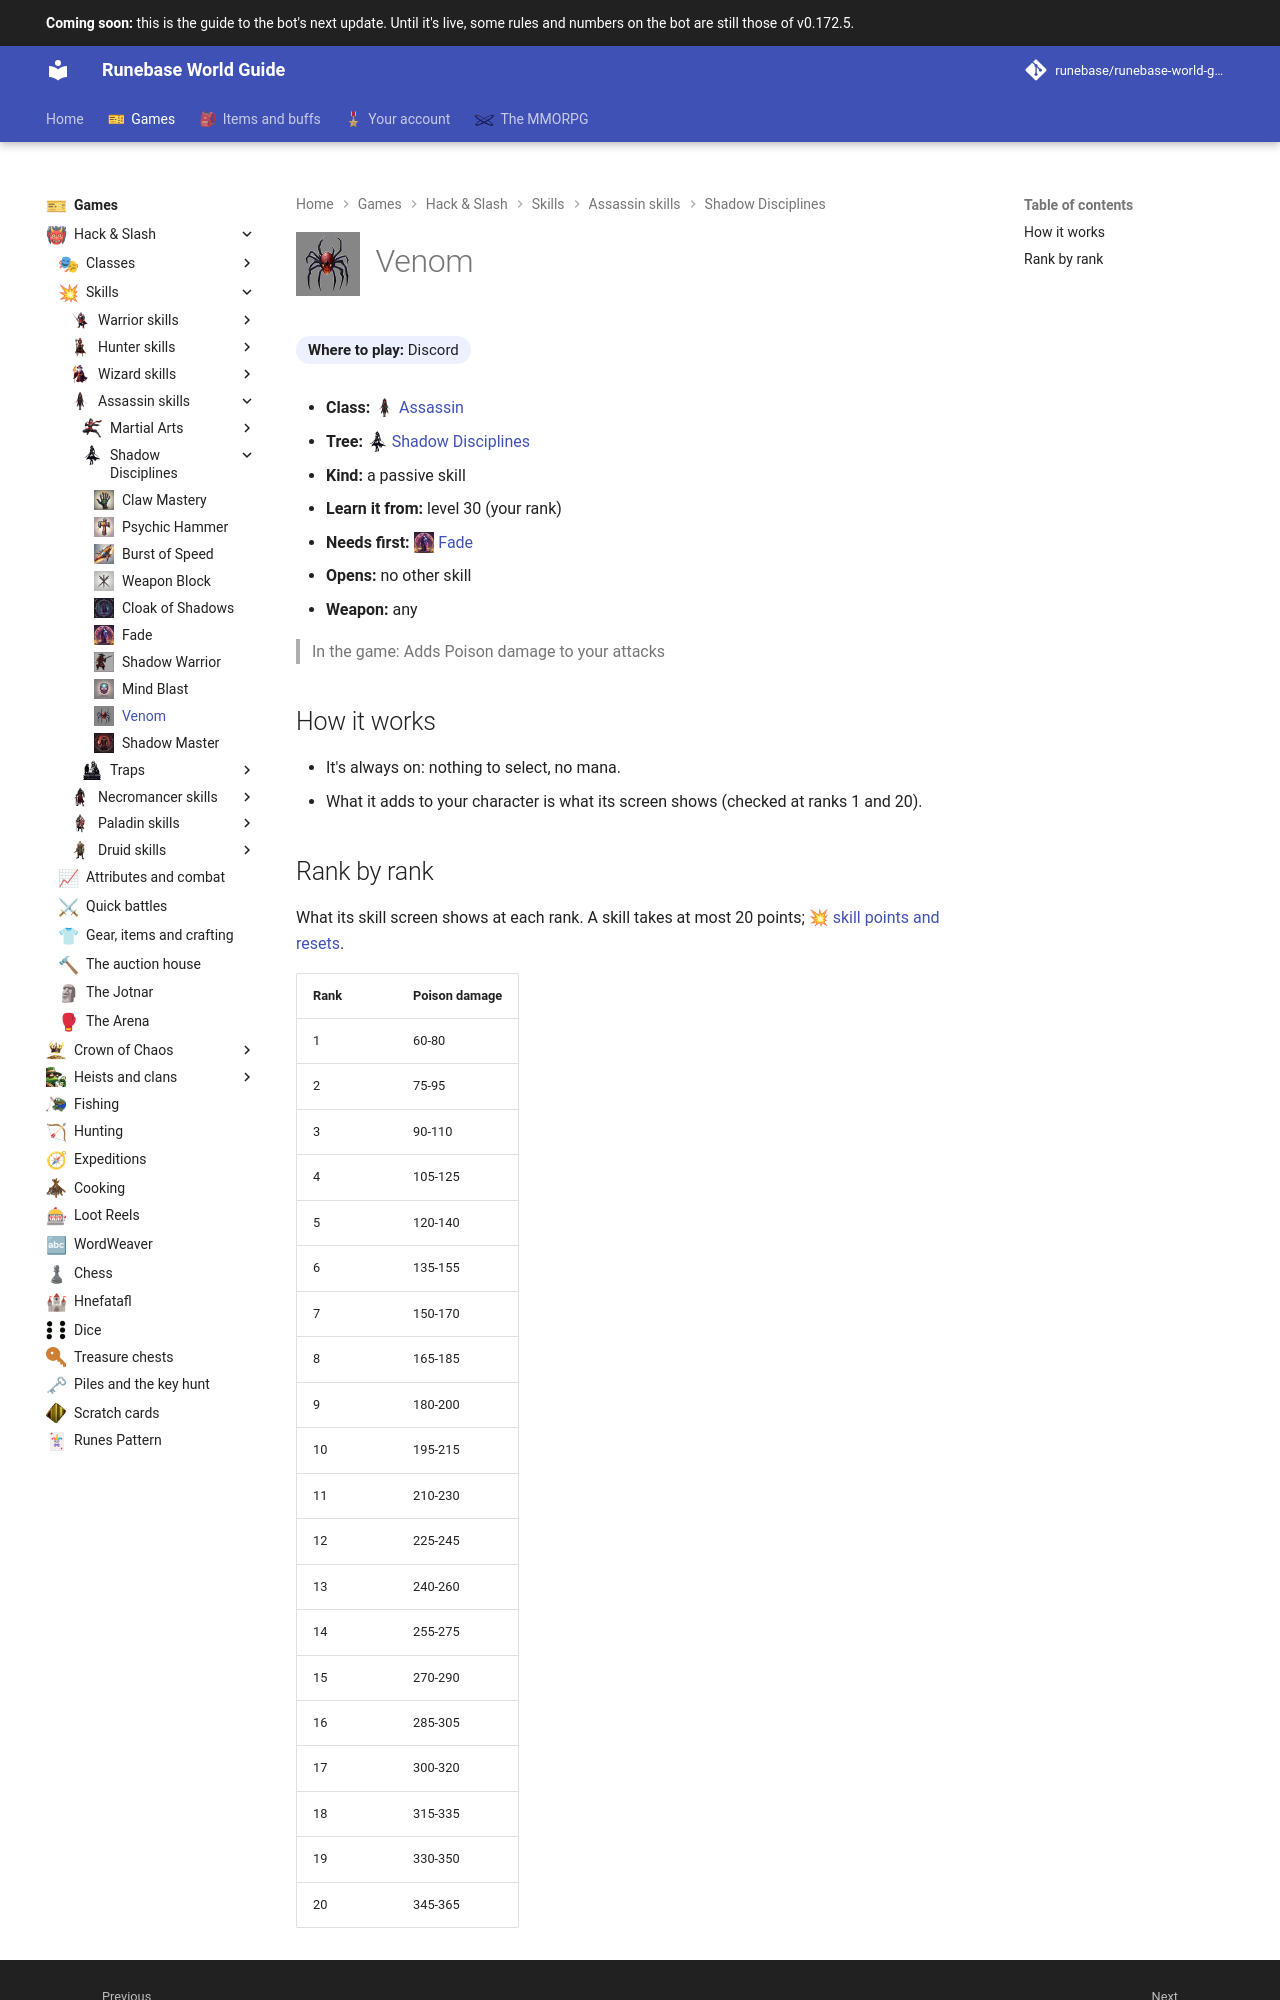

repository: Runebase/runebase-world-guide · page: next/games/hack-and-slash/skills/assassin/shadow-disciplines/venom/index.html · generator: mkdocs

---
title: "Venom"
icon: guide/nav
nav_icon: "assets/icons/skill/assassin/venom.webp"
---

# ![Venom](../../../../../assets/icons/skill/assassin/venom.webp){ .gi .gi-title width="64" height="64" loading="lazy" } Venom

**Where to play:** Discord
{ .where-to-play }

- **Class:** <span class="gi-m">![](../../../../../assets/icons/class/assassin.webp){ .gi .gi-mention width="20" height="20" loading="lazy" }&nbsp;[Assassin](../../../classes/assassin.md)</span>
- **Tree:** <span class="gi-m">![](../../../../../assets/icons/skill-tree/shadow-disciplines.webp){ .gi .gi-mention width="20" height="20" loading="lazy" }&nbsp;[Shadow Disciplines](index.md)</span>
- **Kind:** a passive skill
- **Learn it from:** level 30 (your rank)
- **Needs first:** <span class="gi-m">![](../../../../../assets/icons/skill/assassin/fade.webp){ .gi .gi-mention width="20" height="20" loading="lazy" }&nbsp;[Fade](fade.md)</span>
- **Opens:** no other skill
- **Weapon:** any

> In the game: Adds Poison damage to your attacks

## How it works

- It's always on: nothing to select, no mana.
- What it adds to your character is what its screen shows (checked at ranks 1 and 20).
